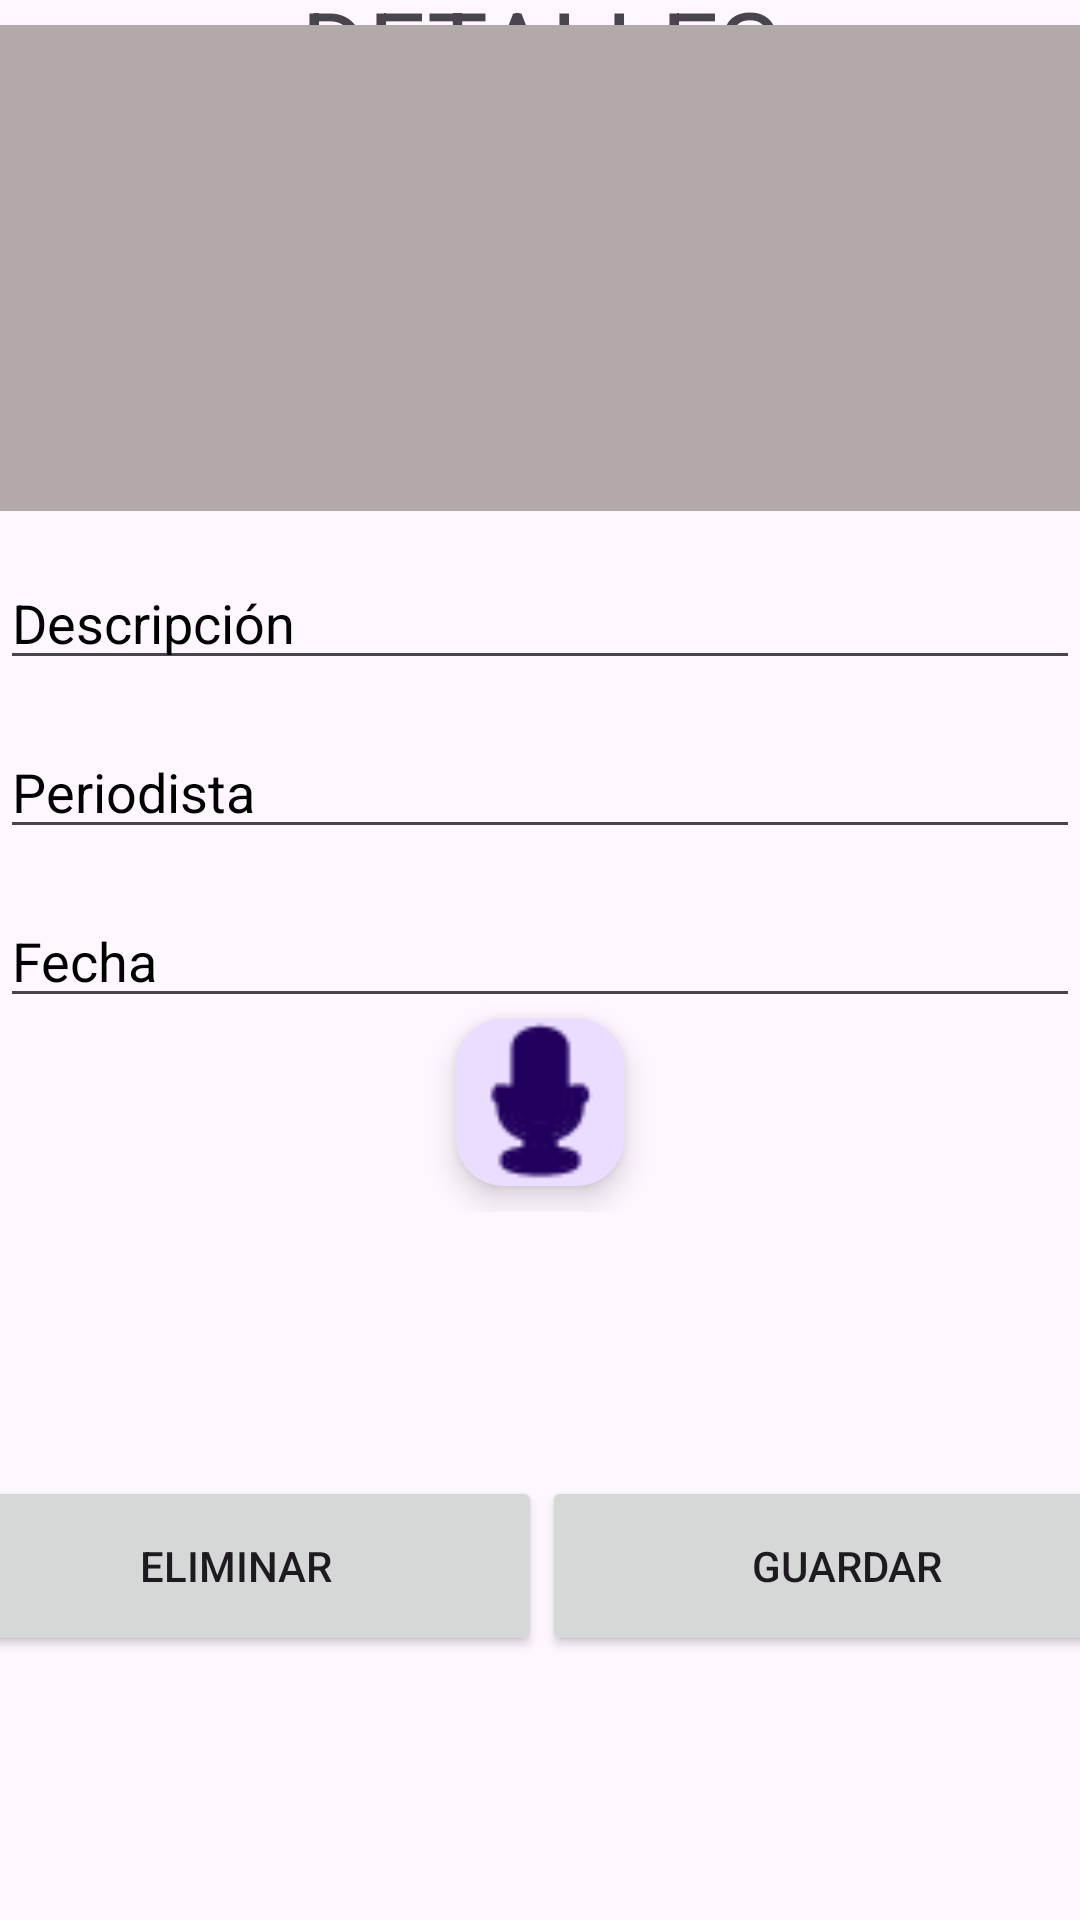

Android layout source for this screen:
<!-- AndroidManifest.xml: application theme Theme.Examen_PM1 -->
<!-- res/layout/activity_actualizar.xml -->
<?xml version="1.0" encoding="utf-8"?>
<androidx.constraintlayout.widget.ConstraintLayout xmlns:android="http://schemas.android.com/apk/res/android"
    xmlns:app="http://schemas.android.com/apk/res-auto"
    xmlns:tools="http://schemas.android.com/tools"
    android:layout_width="match_parent"
    android:layout_height="match_parent"
    tools:context=".Actualizar">

    <TextView
        android:id="@+id/textView2"
        android:layout_width="0dp"
        android:layout_height="50dp"
        android:gravity="center_horizontal|center_vertical"
        android:text="DETALLES ENTREVISTA"
        android:textSize="34sp"
        app:layout_constraintBottom_toTopOf="@+id/linearLayout2"
        app:layout_constraintEnd_toEndOf="parent"
        app:layout_constraintHorizontal_bias="0.0"
        app:layout_constraintStart_toStartOf="parent"
        app:layout_constraintTop_toTopOf="parent"
        app:layout_constraintVertical_bias="0.152" />

    <LinearLayout
        android:id="@+id/linearLayout"
        android:layout_width="407dp"
        android:layout_height="60dp"
        android:orientation="horizontal"
        app:layout_constraintBottom_toBottomOf="parent"
        app:layout_constraintEnd_toEndOf="parent"
        app:layout_constraintStart_toStartOf="parent"
        app:layout_constraintTop_toBottomOf="@+id/linearLayout2">

        <Button
            android:id="@+id/btnEliminar"
            android:layout_width="wrap_content"
            android:layout_height="match_parent"
            android:layout_weight="1"
            android:text="ELIMINAR" />

        <Button
            android:id="@+id/btn_actualizar"
            android:layout_width="wrap_content"
            android:layout_height="match_parent"
            android:layout_weight="1"
            android:text="GUARDAR" />

    </LinearLayout>

    <LinearLayout
        android:id="@+id/linearLayout2"
        android:layout_width="0dp"
        android:layout_height="404dp"
        android:gravity="center"
        android:orientation="vertical"
        app:layout_constraintEnd_toEndOf="parent"
        app:layout_constraintHorizontal_bias="0.0"
        app:layout_constraintStart_toStartOf="parent"
        tools:layout_editor_absoluteY="132dp">

        <ImageView
            android:id="@+id/img_actua"
            android:layout_width="match_parent"
            android:layout_height="162dp"
            android:background="#B3A9A9"
            android:clickable="false"
            tools:srcCompat="@tools:sample/avatars" />

        <EditText
            android:id="@+id/et_descripcion_actua"
            android:layout_width="match_parent"
            android:layout_height="wrap_content"
            android:layout_marginTop="15dp"
            android:ems="10"
            android:hint="Descripción"
            android:inputType="text"
            android:textColorHint="#000000" />

        <EditText
            android:id="@+id/et_periodista_actua"
            android:layout_width="match_parent"
            android:layout_height="wrap_content"
            android:layout_marginTop="15dp"
            android:ems="10"
            android:hint="Periodista"
            android:inputType="text"
            android:textColorHint="#000000" />

        <EditText
            android:id="@+id/et_fecha_actua"
            android:layout_width="match_parent"
            android:layout_height="wrap_content"
            android:layout_marginTop="15dp"
            android:ems="10"
            android:hint="Fecha"
            android:inputType="date"
            android:textColorHint="#000000" />

        <com.google.android.material.floatingactionbutton.FloatingActionButton
            android:id="@+id/btn_grabar"
            android:layout_width="match_parent"
            android:layout_height="wrap_content"
            android:clickable="true"
            app:maxImageSize="60dp"
            app:srcCompat="@android:drawable/presence_audio_busy" />

    </LinearLayout>

</androidx.constraintlayout.widget.ConstraintLayout>
<!-- resources referenced by this layout -->
<resources>
  <style name="Theme.Examen_PM1" parent="Base.Theme.Examen_PM1" />
  <style name="Base.Theme.Examen_PM1" parent="Theme.Material3.DayNight.NoActionBar">
          
          
      </style>
</resources>
